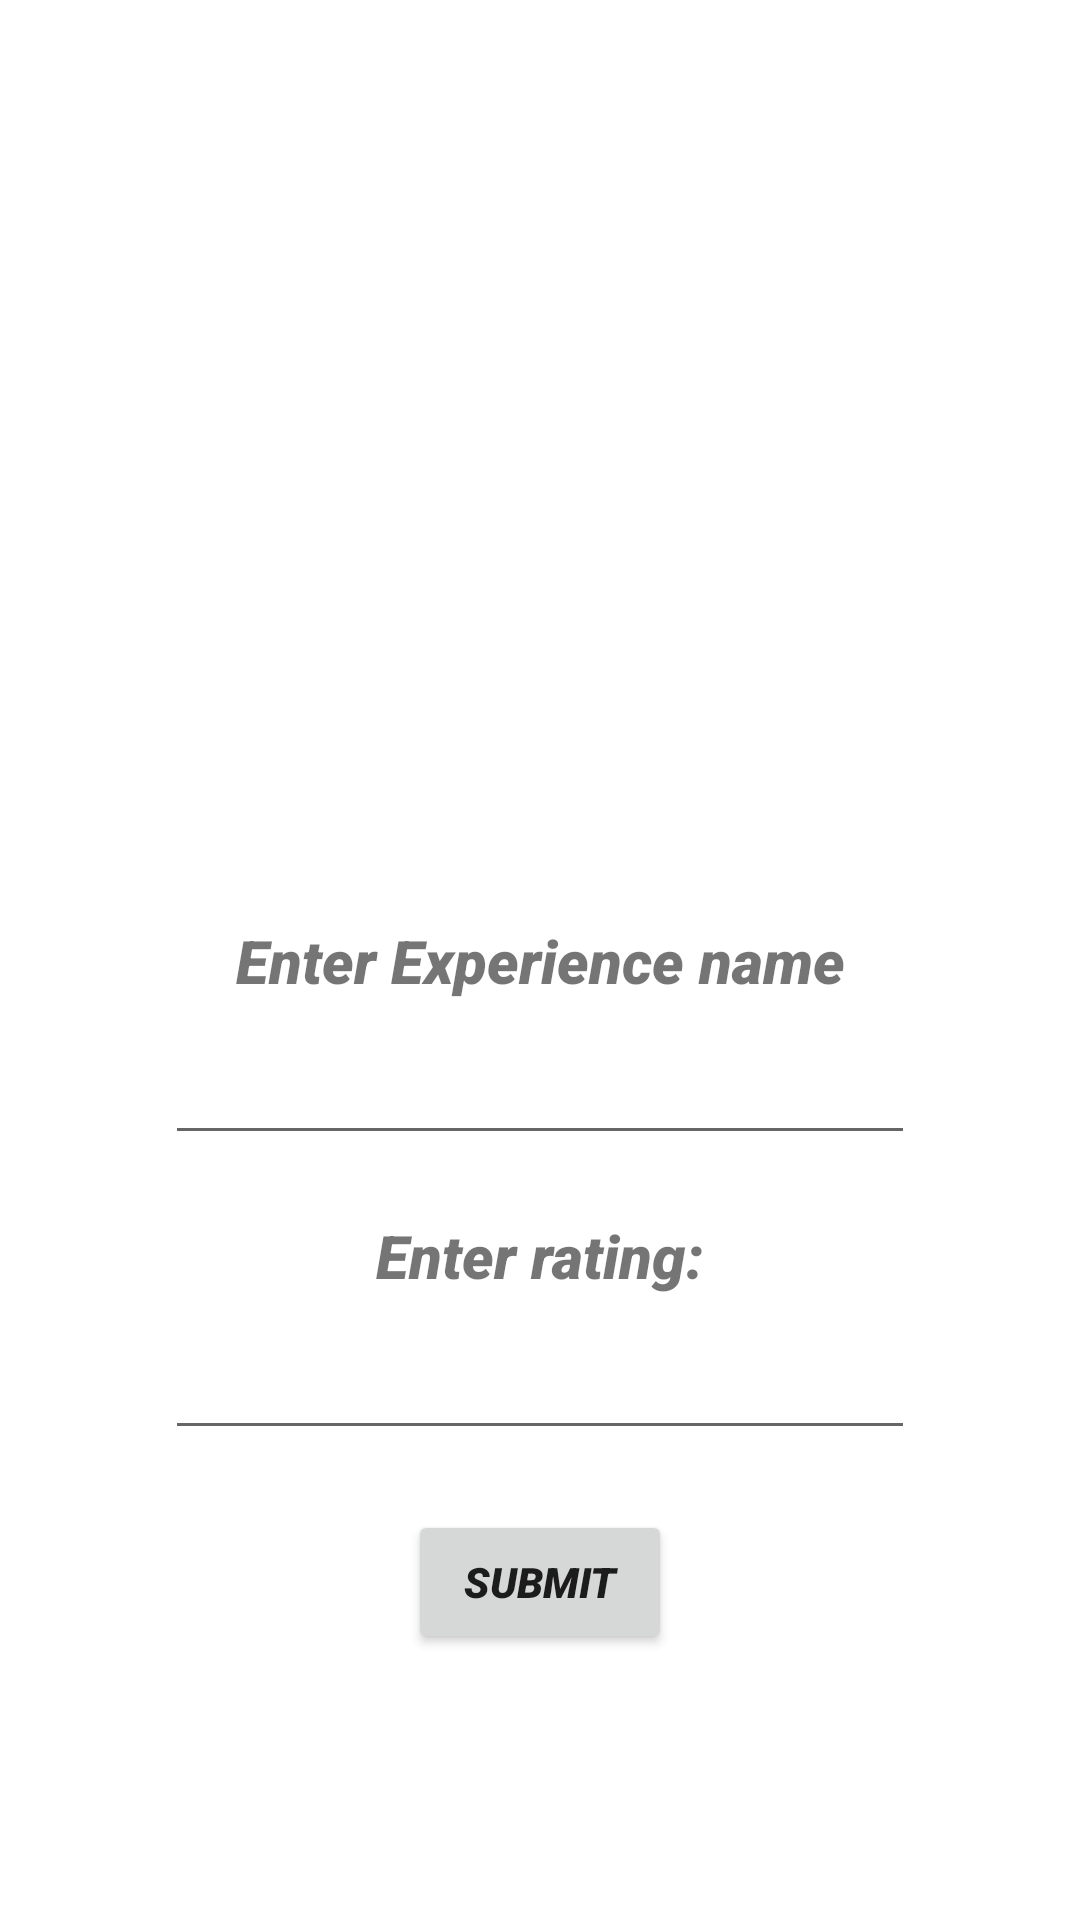

Layout XML and referenced resources for this Android screen:
<!-- AndroidManifest.xml: application theme Theme.HiddenGemsTouristSpots -->
<!-- res/layout/add_rating.xml -->
<?xml version="1.0" encoding="utf-8"?>
<androidx.constraintlayout.widget.ConstraintLayout xmlns:android="http://schemas.android.com/apk/res/android"
    xmlns:tools="http://schemas.android.com/tools"
    android:layout_width="match_parent"
    android:layout_height="match_parent"
    xmlns:app="http://schemas.android.com/apk/res-auto"
    android:orientation="vertical"
    tools:context=".AddRatingActivity">

    <TextView
        android:id="@+id/enter_name_text"
        android:layout_width="wrap_content"
        android:layout_height="wrap_content"
        app:layout_constraintTop_toTopOf="parent"
        app:layout_constraintBottom_toBottomOf="parent"
        app:layout_constraintStart_toStartOf="parent"
        app:layout_constraintEnd_toEndOf="parent"
        android:text="Enter Experience name"
        android:fontFamily="sans-serif-black"
        android:textStyle="italic"
        android:textSize="20dp"

        />

    <EditText
        android:id="@+id/destination_name"
        android:layout_width="250dp"
        android:layout_height="wrap_content"
        android:inputType="text"
        app:layout_constraintEnd_toEndOf="parent"
        app:layout_constraintStart_toStartOf="parent"
        app:layout_constraintTop_toBottomOf="@+id/enter_name_text"
        android:textStyle="bold"
        android:layout_marginTop="10dp"
        />

    <TextView
        android:id="@+id/rating_name"
        android:layout_width="wrap_content"
        android:layout_height="wrap_content"
        app:layout_constraintTop_toBottomOf="@id/destination_name"
        app:layout_constraintStart_toStartOf="parent"
        app:layout_constraintEnd_toEndOf="parent"
        android:text="Enter rating:"
        android:fontFamily="sans-serif-black"
        android:textStyle="italic"
        android:textSize="20dp"
        android:layout_marginTop="20dp"
        />

    <EditText
        android:id="@+id/rating_score"
        android:layout_width="250dp"
        android:layout_height="wrap_content"
        app:layout_constraintTop_toBottomOf="@id/rating_name"
        app:layout_constraintStart_toStartOf="parent"
        app:layout_constraintEnd_toEndOf="parent"
        android:textStyle="bold"
        android:layout_marginTop="10dp"/>

    <Button
        android:layout_width="wrap_content"
        android:layout_height="wrap_content"
        app:layout_constraintTop_toBottomOf="@id/rating_score"
        app:layout_constraintStart_toStartOf="parent"
        app:layout_constraintEnd_toEndOf="parent"
        android:text="Submit"
        android:fontFamily="sans-serif-black"
        android:textStyle="italic"
        android:layout_marginTop="20dp"/>



</androidx.constraintlayout.widget.ConstraintLayout>
<!-- resources referenced by this layout -->
<resources>
  <style name="Theme.HiddenGemsTouristSpots" parent="Theme.MaterialComponents.DayNight.DarkActionBar">
          
          <item name="colorPrimary">@color/purple_500</item>
          <item name="colorPrimaryVariant">@color/purple_700</item>
          <item name="colorOnPrimary">@color/white</item>
          
          <item name="colorSecondary">@color/teal_200</item>
          <item name="colorSecondaryVariant">@color/teal_700</item>
          <item name="colorOnSecondary">@color/black</item>
          
          <item name="android:statusBarColor" tools:targetApi="l">?attr/colorPrimaryVariant</item>
          
      </style>
  <!-- not gathered from this repository: default colours our renderer supplied (Android Studio template values) -->
  <color name="purple_500">#FF6200EE</color>
  <color name="purple_700">#FF3700B3</color>
  <color name="teal_200">#FF03DAC5</color>
  <color name="teal_700">#FF018786</color>
  <color name="black">#FF000000</color>
  <color name="white">#FFFFFFFF</color>
</resources>
